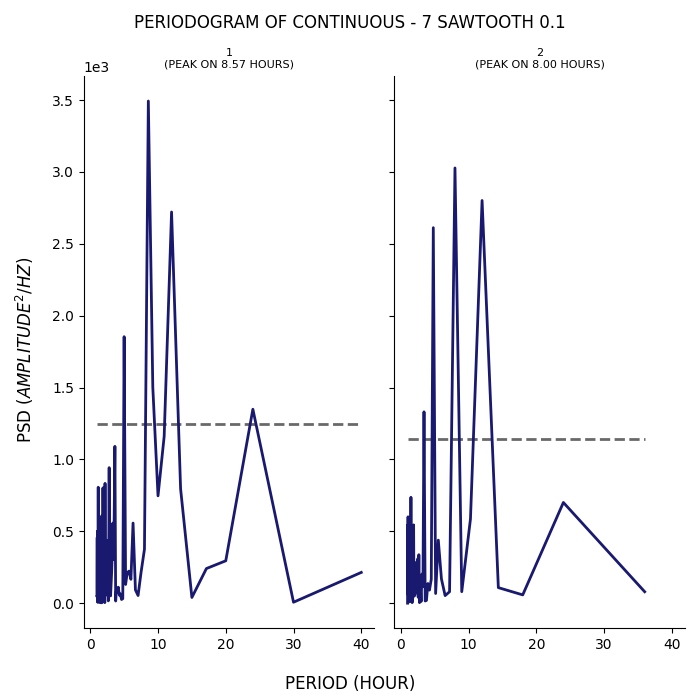

Data behind this chart, as committed beside it:
test, period, psd
1, 40.0, 214.6
1, 30.0, 7.282
1, 24.0, 1349
1, 20.0, 295.5
1, 17.14, 241.5
1, 15.0, 40.44
1, 13.33, 796
1, 12.0, 2721
1, 10.91, 1161
1, 10.0, 747.2
1, 9.231, 1503
1, 8.571, 3493
1, 8.0, 376.4
1, 7.5, 215.8
1, 7.059, 53.81
1, 6.667, 92.89
1, 6.316, 557.9
1, 6.0, 166.6
1, 5.714, 223.5
1, 5.455, 212.1
1, 5.217, 130.8
1, 5.0, 1854
1, 4.8, 31.99
1, 4.615, 26.26
1, 4.444, 65.69
1, 4.286, 56.37
1, 4.138, 111.6
1, 4.0, 75.06
1, 3.871, 106.5
1, 3.75, 15.63
1, 3.636, 1091
1, 3.529, 595.1
1, 3.429, 305.2
1, 3.333, 557.9
1, 3.243, 337.5
1, 3.158, 218.1
1, 3.077, 132.8
1, 3.0, 51.35
1, 2.927, 97.22
1, 2.857, 240.9
1, 2.791, 943.3
1, 2.727, 305.1
1, 2.667, 16.58
1, 2.609, 166.9
1, 2.553, 435.5
1, 2.5, 125
1, 2.449, 101.2
1, 2.4, 57.8
1, 2.353, 88.76
1, 2.308, 148.3
1, 2.264, 383.5
1, 2.222, 224.6
1, 2.182, 834
1, 2.143, 4.487
1, 2.105, 157.9
1, 2.069, 80.47
1, 2.034, 17.93
1, 2.0, 12.11
1, 1.967, 146.4
1, 1.935, 19.24
... 129 more rows
